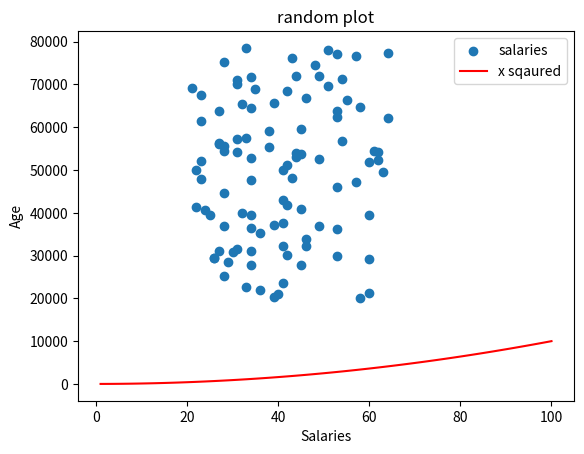

Here is the Python script that generated this plot:
import numpy as np
import matplotlib.pyplot as plt

min_salary = 20000
max_salary = 80000
number_of_entries = 100
low = 21
high = 65
size = number_of_entries

np.random.seed(1)
salaries = np.random.randint(min_salary, max_salary, number_of_entries)
ages = np.random.randint(low, high, size)

plt.scatter(ages,salaries, label = "salaries")

xpoints= np.array(range(1,101))
ypoints = xpoints * xpoints

plt.plot(xpoints, ypoints, color = 'r', label = "x sqaured")
plt.title("random plot")
plt.xlabel("Salaries")
plt.ylabel("Age")
plt.legend()
plt.show()

plt.savefig('prettier_plt.png')